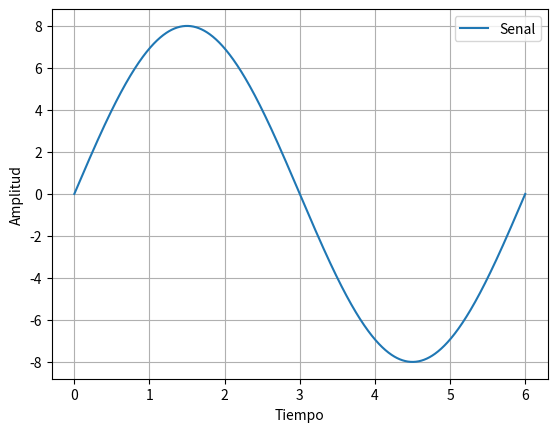

The script that saved this image: (Note: this script raises an exception after producing the figure.)
"""
Created on Thu Feb 17 18:15:33 2022

SIGNAL TO QUANTIZATION NOISE RATIO

[redacted]
"""

import numpy as np
import matplotlib.pyplot as plt


N=4;
amp=((2**N)/2);
f=1/6;

def h(x):  # Definicion de funcion seno
    return amp*(np.sin(2*(np.pi)*f*x))

x=np.linspace(0,6,1000)  #Frecuencia de muestreo adecuada

# ------------------Redondeo al más cercano----------------------------------


plt.figure(1)
plt.plot(x,h(x),label='Senal')
plt.xlabel('Tiempo')
plt.ylabel('Amplitud')
plt.grid()
plt.legend()

y=np.round_(h(x),0) #Redondeo al más cercano

plt.step(x,y, label='Muestreada')  # Graficacion de la señal escalonada

error=h(x)-y;

plt.plot(x,error, label='Error') #Graficación del error

snr=20*np.log10(amp/np.max((np.abs(error))));  ##Adquisicion del SNR
snr=np.fix(snr); #Redondeo del SNR

snr=str(snr); #Conversion a string
bits=str(N);  #Conversion a string

plt.title('Redondeo al mas Cercano Nbits:'+ bits + '  SNR: '+ snr) ##Impresion de strings en el titulo

# ------------------Redondeo haia abajo----------------------------------


plt.figure(2)
plt.plot(x,h(x),label='Seno')
plt.xlabel('Tiempo')
plt.ylabel('Amplitud')
plt.title('Redondeo hacia abajo')
plt.grid()
plt.legend()

z=np.floor(h(x)) #Redondeo hacia abajo

plt.step(x,z,label='Muestreada')  # Graficacion de la señal escalonada

error=h(x)-z;

plt.plot(x,error, label='Error')  #Graficacion del error

snr=20*np.log10(amp/np.max((np.abs(error))));  ##Adquisicion del SNR
snr=np.fix(snr); #Redondeo del SNR

snr=str(snr); #Conversion a string
bits=str(N);  #Conversion a string

plt.title('Redondeo al mas Cercano Nbits:'+ bits + '  SNR: '+ snr) ##Impresion de strings en el titulo

# ------------------Redondeo haia arriba----------------------------------

plt.figure(3)
plt.plot(x,h(x),label='Seno')
plt.xlabel('Tiempo')
plt.ylabel('Amplitud')
plt.title('Redondeo hacia arriba')
plt.grid()
plt.legend()

w=np.ceil(h(x)) #Redondeo hacia abajo

plt.step(x,w,label='Muestreada')  # Graficacion de la señal escalonada

error=h(x)-w;

plt.plot(x,error, label='Error')  #Graficacion del error

snr=20*np.log10(amp/np.max((np.abs(error))));  ##Adquisicion del SNR
snr=np.fix(snr); #Redondeo del SNR

snr=str(snr); #Conversion a string
bits=str(N);  #Conversion a string

plt.title('Redondeo al mas Cercano Nbits:'+ bits + '  SNR: '+ snr) ##Impresion de strings en el titulo




